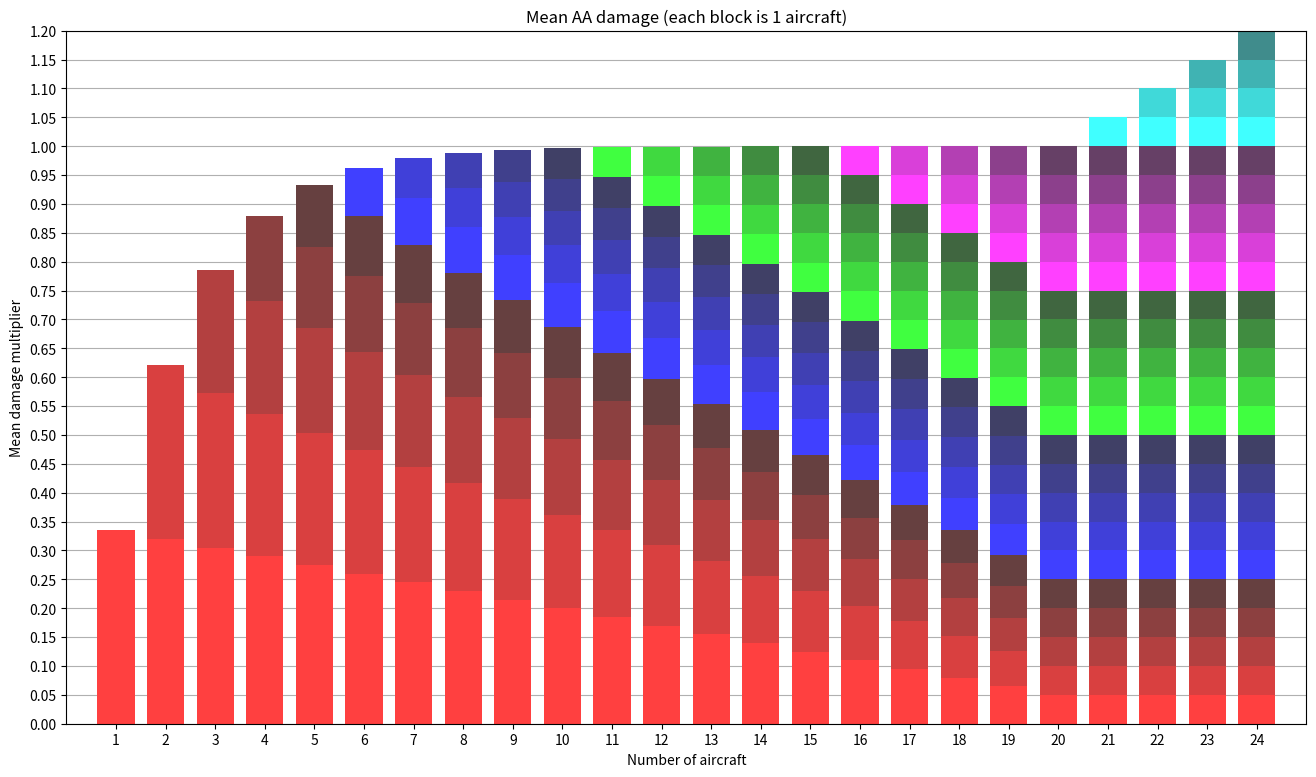

Write the Python code that produced this figure.
import numpy
import matplotlib.pyplot as plt

figsize = (16, 9)
dpi = 120

max_num_planes = 24

def aa_damage(num_planes):
    if num_planes >= 20:
        return [0.05] * num_planes
    else:
        result = []
        leftover_damage = 1 - 0.05 * num_planes
        for i in range(num_planes):
            extra_damage = leftover_damage * (0.3 + 0.2 * i / num_planes)
            result.append(0.05 + extra_damage)
            leftover_damage -= extra_damage
        return result

data = []
x = [i+1 for i in range(max_num_planes)]

for i in range(max_num_planes):
    data.append(aa_damage(i+1))

fig = plt.figure(figsize=figsize)
ax = plt.subplot(111)



previous_sum = numpy.zeros((max_num_planes,))
for i in range(max_num_planes):
    current_damage = numpy.array([data[j][i] for j in range(i, max_num_planes)])
    current_sum = current_damage + previous_sum
    gray_level = 1.0 - 0.15 * (i % 5)
    if i < 5:
        color = (gray_level, 0.25, 0.25)
    elif i < 10:
        color = (0.25, 0.25, gray_level)
    elif i < 15:
        color = (0.25, gray_level, 0.25)
    elif i < 20:
        color = (gray_level, 0.25, gray_level)
    else:
        color = (0.25, gray_level, gray_level)
    plt.bar(x[i:], current_damage, 0.75, bottom = previous_sum, color = color)
    previous_sum = current_sum[1:]

ax.set_axisbelow(True)
ax.grid(True, axis='y')
ax.set_title('Mean AA damage (each block is 1 aircraft)')
ax.set_xlabel('Number of aircraft')
ax.set_ylabel('Mean damage multiplier')
ax.set_xlim(left = 0, right = max_num_planes + 1)
ax.set_ylim(bottom = 0, top = max_num_planes * 0.05)
ax.set_xticks(numpy.arange(1, max_num_planes+1, 1))
ax.set_yticks(numpy.arange(0, (max_num_planes + 0.5) * 0.05, 0.05))

plt.savefig('mean_aa_damage_plot.png', dpi = dpi, bbox_inches = "tight") 
